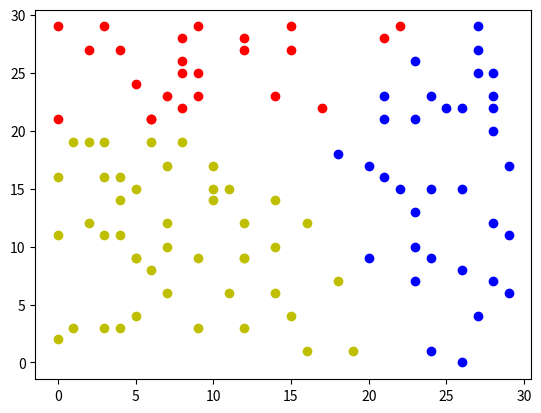

The matplotlib source for this figure:
import numpy as np
import random
from matplotlib import pyplot as plt
np.random.seed(7)

def find_best_centroid(point,centroids):
    dists=[]
    for c in centroids:
        dist=(np.linalg.norm(point-c))**2
        dists.append(dist)
    best=np.argmin(dists)
    return best

def calc_new_centroid(list):
    sum=np.zeros(list[0].shape)
    for point in list:
        sum+=point 
    new_c=sum/len(list)
    return new_c  

def kmeans(X,k,iteration):
    random_indexes =np.random.randint(X.shape[0],size=k) 
    centroids=X[random_indexes]
    new_centroids=centroids

    assigned_dict={}
    for itr in range(iteration):
        for i in range(k):
            assigned_dict[i]=[]
            assigned_dict[i].append(centroids[i])

        for row in X:
            best_c=find_best_centroid(row,centroids)
            assigned_dict[best_c].append(row)

        for c in range(k):
            new_c=calc_new_centroid(assigned_dict[c])
            new_centroids[c]=new_c
        
        converge=True
        for c in range(k):
            diff=(np.linalg.norm(centroids[c]-new_centroids[c]))**2
            if(diff!=0):
                converge=False
                break

        if(converge==True):
            return assigned_dict
        else:
            centroids=new_centroids   

    return assigned_dict              


def plot(assignments):
    sections=[]
    for k in assignments:
        v=assignments[k]
        x=[]
        y=[]
        for p in v:   
            x.append(p[0])
            y.append(p[1])   
        sections.append([x,y])

    colors=['r','b','y']
    for i in range(len(sections)):

        plt.scatter(sections[i][0],sections[i][1],c=colors[i])
    plt.savefig('q1_kmean.png')
    plt.show()        


X=np.random.randint(30, size=(100,2))
assignments=kmeans(X,3,100)
plot(assignments)
